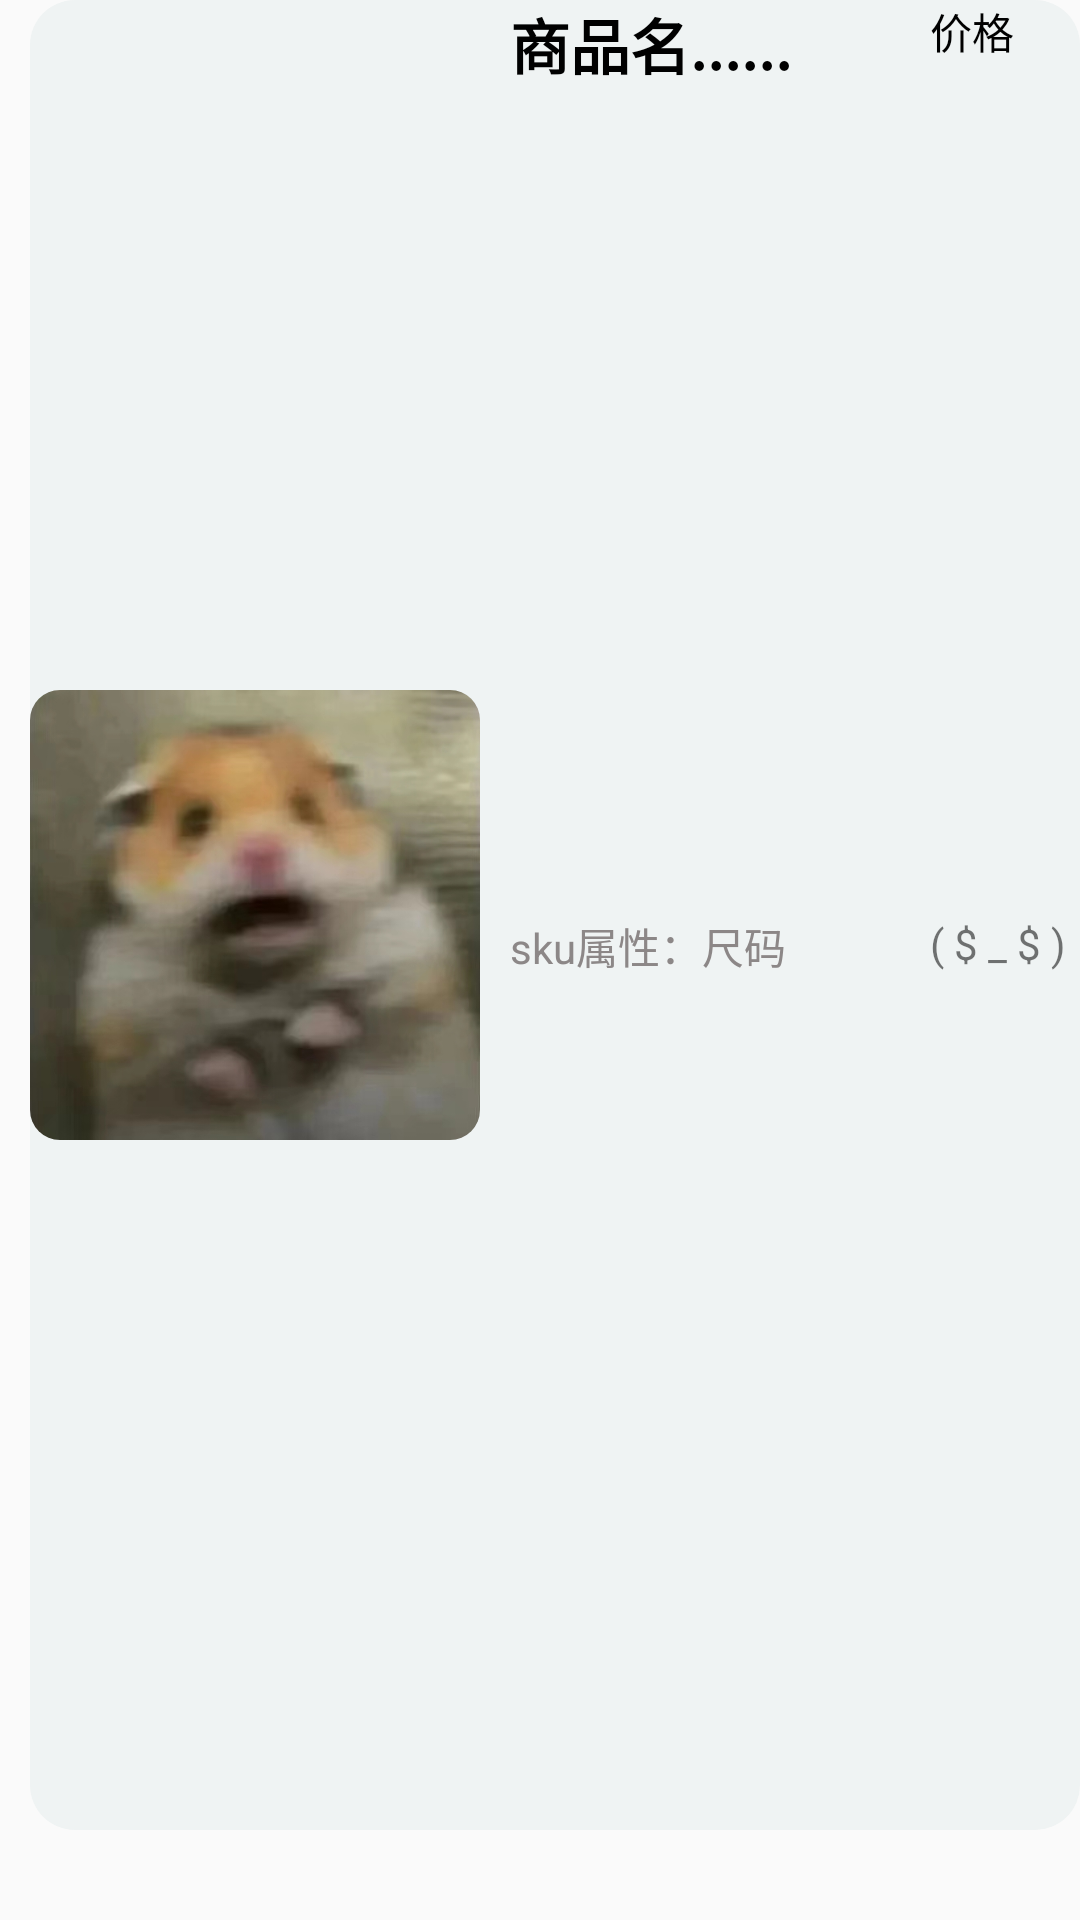

Layout XML and referenced resources for this Android screen:
<!-- AndroidManifest.xml: application theme Theme.Design.Light.NoActionBar -->
<!-- res/layout/order_detail_item_layout.xml -->
<?xml version="1.0" encoding="utf-8"?>
<LinearLayout xmlns:android="http://schemas.android.com/apk/res/android"
    xmlns:app="http://schemas.android.com/apk/res-auto"
    android:orientation="horizontal"
    android:layout_width="match_parent"
    android:paddingBottom="30dp"
    android:layout_height="180dp">
    <LinearLayout
        android:background="@drawable/store_shape"
        android:layout_width="match_parent"
        android:layout_height="match_parent"
        android:layout_marginLeft="10dp"
        android:orientation="horizontal">
        <androidx.constraintlayout.utils.widget.ImageFilterView
            android:id="@+id/order_detail_item_image"
            app:round="10dp"
            android:scaleType="centerCrop"
            android:layout_gravity="center"
            android:layout_width="150dp"
            android:layout_height="150dp"
            android:background="@drawable/laoshu"
            >
        </androidx.constraintlayout.utils.widget.ImageFilterView>

        <LinearLayout
            android:clickable="true"
            android:layout_gravity="center"
            android:layout_width="150dp"
            android:layout_height="match_parent"
            android:orientation="vertical"
            >
            <TextView
                android:layout_marginLeft="10dp"
                android:id="@+id/order_detail_item_name"
                android:layout_width="match_parent"
                android:layout_height="0dp"
                android:layout_weight="1"
                android:text="商品名......"
                style="@style/bold_20_black"
                >
            </TextView>
            <TextView
                android:id="@+id/order_detail_item_sku"
                android:layout_marginLeft="10dp"
                android:layout_width="match_parent"
                android:layout_height="0dp"
                android:layout_weight="1"
                android:text="sku属性：尺码"
                android:textColor="#8C8787"
                >
            </TextView>
        </LinearLayout>
        <LinearLayout
            android:layout_width="50dp"
            android:layout_height="match_parent"
            android:orientation="vertical"
            >
            <TextView
                android:id="@+id/order_detail_item_price"
                android:layout_width="match_parent"
                android:layout_height="0dp"
                android:text="价格"
                android:textColor="@color/black"
                android:textSize="14dp"

                android:layout_weight="1">
            </TextView>
            <TextView
                android:id="@+id/order_detail_item_number"
                android:layout_width="match_parent"
                android:layout_height="0dp"
                android:text="( $ _ $ )"
                android:layout_weight="1">
            </TextView>

        </LinearLayout>


    </LinearLayout>



</LinearLayout>
<!-- resources referenced by this layout -->
<resources>
  <color name="black">#FF000000</color>
  <!-- drawable laoshu: jpg bitmap (drawable, 108763 bytes) -->
  <!-- drawable store_shape (drawable) -->
  <?xml version="1.0" encoding="utf-8"?>
  <shape xmlns:android="http://schemas.android.com/apk/res/android">
  
          <margin
              android:bottom="10dp"
              android:left="10dp"
              android:right="10dp"
              android:top="10dp" />
  
          <solid android:color="@color/grey" />
          <corners android:radius="15dp" />
  
  </shape>
  <style name="bold_20_black">
          <item name="android:textSize">20dp</item>
          <item name="android:textStyle">bold</item>
          <item name="android:textColor">@color/black</item>
      </style>
      // 红色,加粗,25dp
  <color name="grey">#EFF3F3</color>
</resources>
